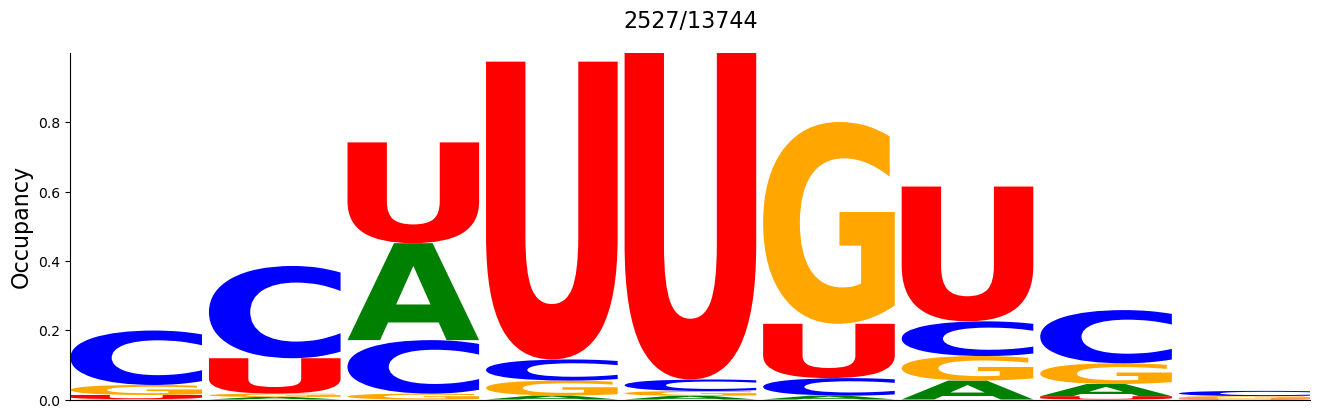

Source data for this figure (header and first rows):
#support=2527
A	C	G	U
0.001187	0.1571	0.02889	0.01187
0.007123	0.2663	0.009893	0.1021
0.2798	0.1543	0.01702	0.2909
0.01148	0.06094	0.04313	0.8595
0.01068	0.03324	0.01385	0.9422
0.01108	0.05065	0.5825	0.1567
0.05461	0.1001	0.07083	0.389
0.03522	0.1535	0.05975	0.009497
0.0	0.01504	0.007123	0.00277
